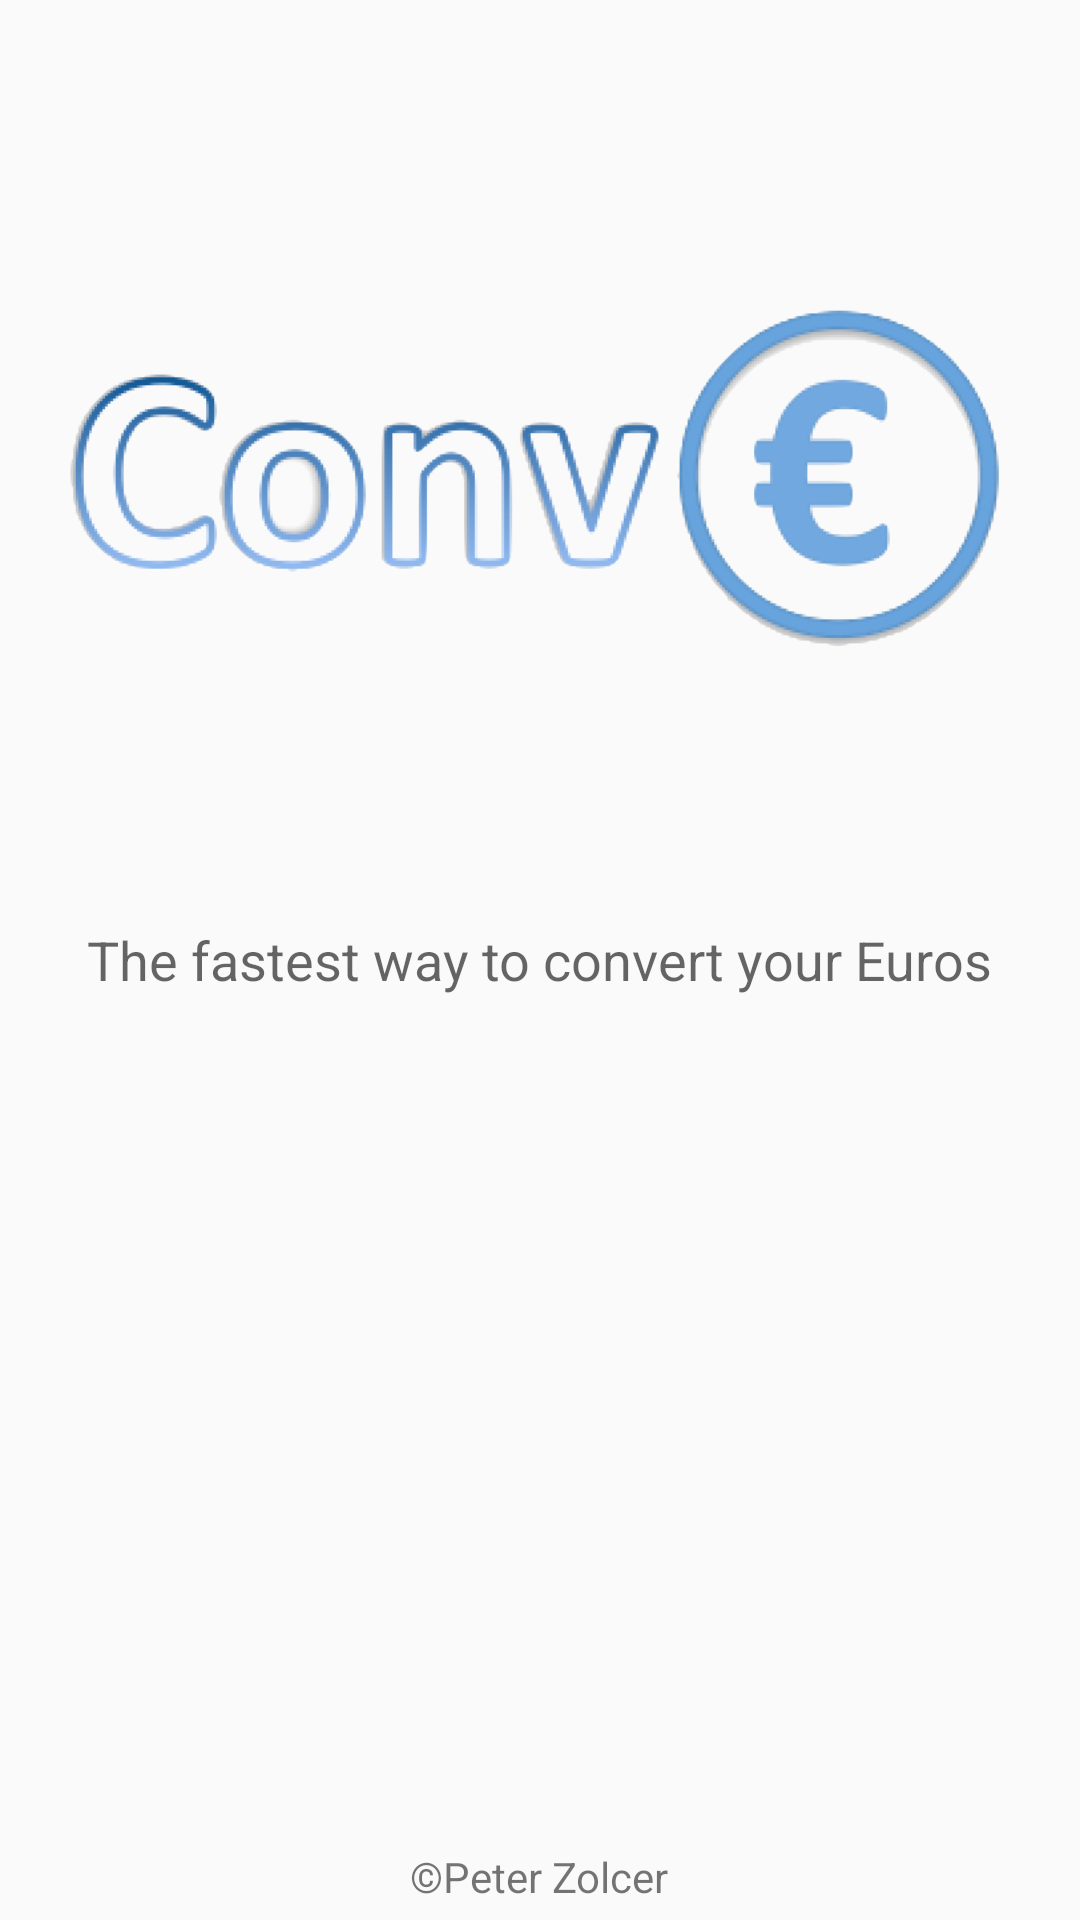

Produce the Android XML layout that renders to this screen, including the resource entries it uses.
<!-- AndroidManifest.xml: application theme AppTheme -->
<!-- res/layout/splash_activity.xml -->
<?xml version="1.0" encoding="utf-8"?>
<RelativeLayout
    android:layout_width="fill_parent"
    android:layout_height="fill_parent"
    xmlns:android="http://schemas.android.com/apk/res/android">

    <TextView
        android:layout_width="wrap_content"
        android:layout_height="wrap_content"
        android:textAppearance="?android:attr/textAppearanceMedium"
        android:text="The fastest way to convert your Euros"
        android:id="@+id/textView2"
        android:layout_centerVertical="true"
        android:layout_centerHorizontal="true" />

    <TextView
        android:layout_width="wrap_content"
        android:layout_height="wrap_content"
        android:textAppearance="?android:attr/textAppearanceSmall"
        android:text="©Peter Zolcer"
        android:id="@+id/textView3"
        android:layout_alignParentBottom="true"
        android:layout_centerHorizontal="true"
        android:layout_marginBottom="5dp" />

    <ImageView
        android:layout_width="wrap_content"
        android:layout_height="wrap_content"
        android:id="@+id/imageView"
        android:src="@drawable/logo"
        android:layout_alignParentTop="true"
        android:layout_alignParentLeft="true"
        android:layout_alignParentStart="true" />

</RelativeLayout>
<!-- resources referenced by this layout -->
<resources>
  <!-- drawable logo: png bitmap (drawable, 64523 bytes) -->
  <style name="AppTheme" parent="Theme.AppCompat.Light.NoActionBar">
          <item name="android:windowNoTitle">true</item>   
      </style>
</resources>
